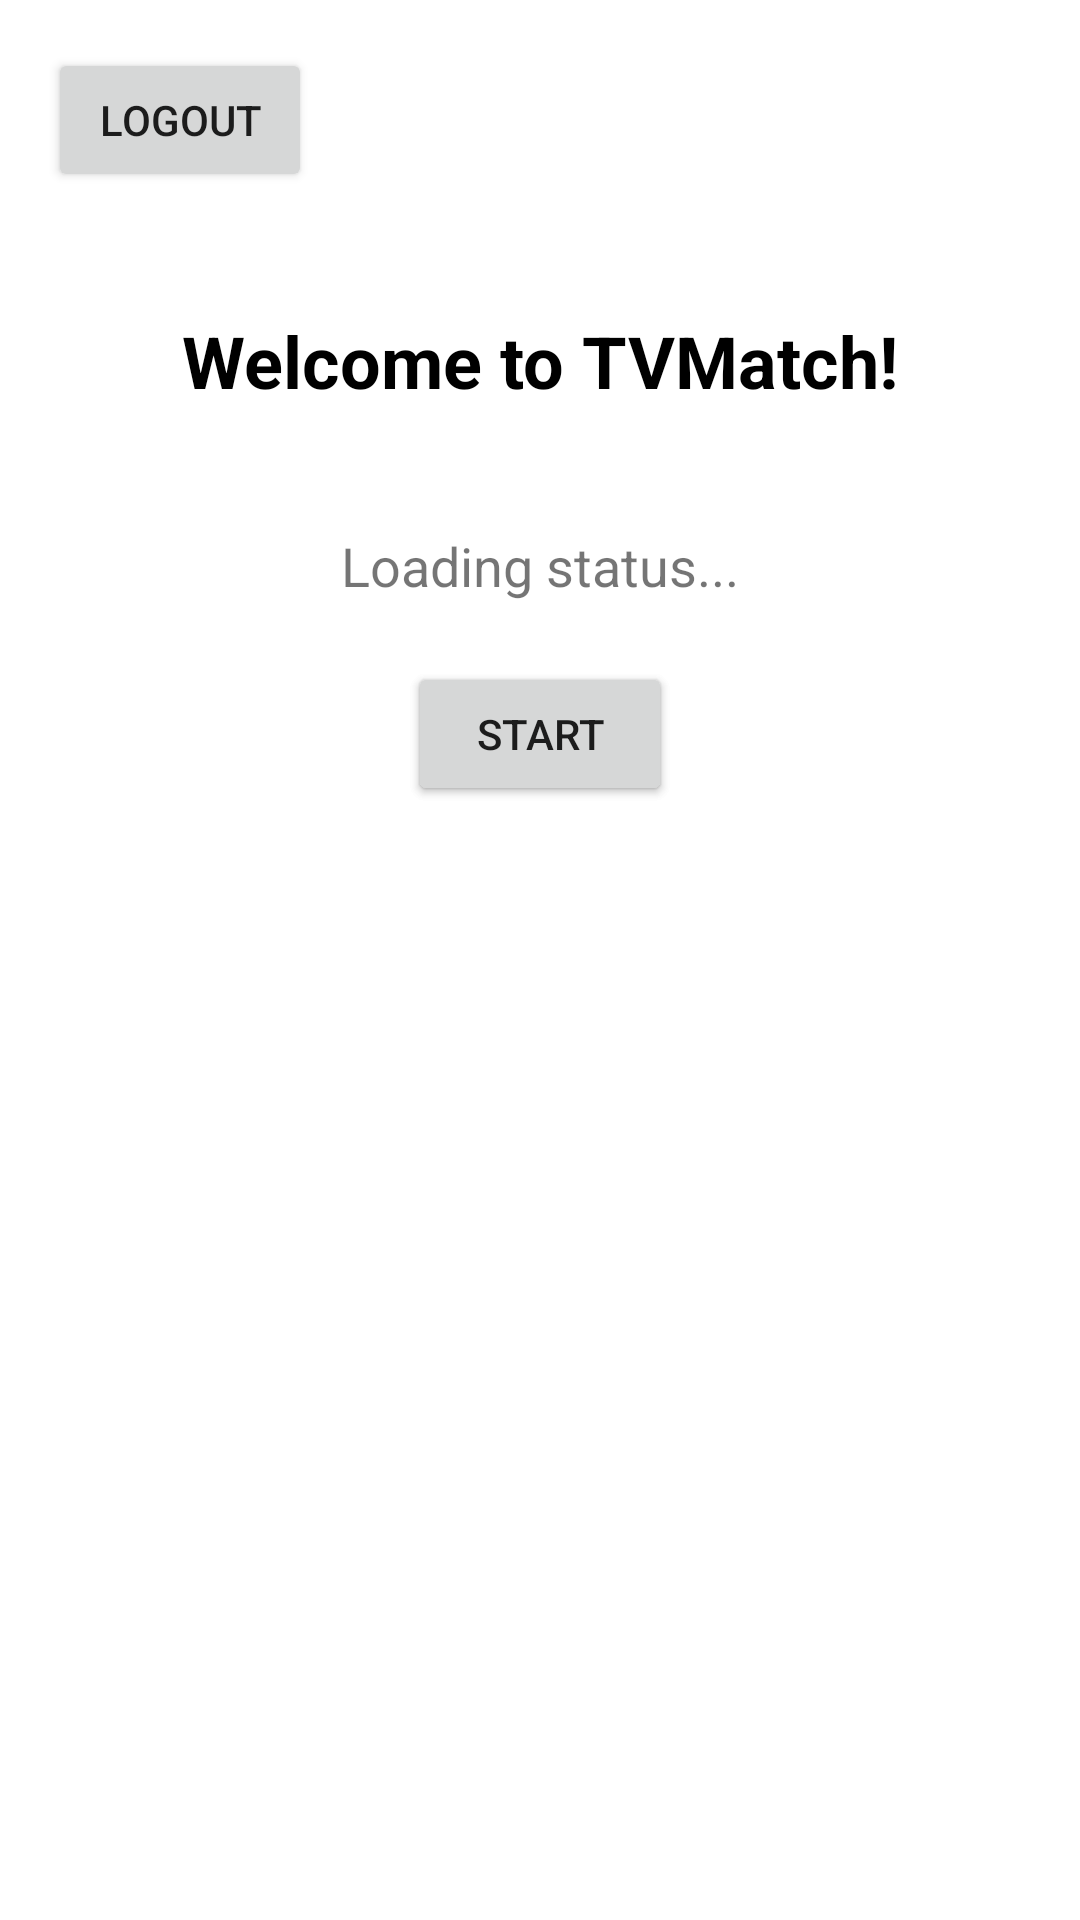

Here is an Android app screen rendered from its layout file. Give the layout XML and the strings, colors and styles it references.
<!-- AndroidManifest.xml: application theme Theme.TVMatch -->
<!-- res/layout/activity_main.xml -->
<androidx.constraintlayout.widget.ConstraintLayout
    xmlns:android="http://schemas.android.com/apk/res/android"
    xmlns:app="http://schemas.android.com/apk/res-auto"
    xmlns:tools="http://schemas.android.com/tools"
    android:layout_width="match_parent"
    android:layout_height="match_parent"
    tools:context=".ui.MainActivity">

  <TextView
      android:id="@+id/welcomeText"
      android:layout_width="wrap_content"
      android:layout_height="wrap_content"
      android:layout_marginTop="40dp"
      android:text="Welcome to TVMatch!"
      android:textColor="@color/black"
      android:textSize="24sp"
      android:textStyle="bold"
      app:layout_constraintEnd_toEndOf="parent"
      app:layout_constraintStart_toStartOf="parent"
      app:layout_constraintTop_toBottomOf="@+id/logoutButton" />

  <TextView
      android:id="@+id/statusTextView"
      android:layout_width="wrap_content"
      android:layout_height="wrap_content"
      android:text="Loading status..."
      android:textSize="18sp"
      android:layout_marginTop="40dp"
      app:layout_constraintTop_toBottomOf="@id/welcomeText"
      app:layout_constraintStart_toStartOf="parent"
      app:layout_constraintEnd_toEndOf="parent" />

  <Button
      android:id="@+id/loginButton"
      android:layout_width="wrap_content"
      android:layout_height="wrap_content"
      android:text="Login"
      app:layout_constraintTop_toBottomOf="@id/statusTextView"
      app:layout_constraintStart_toStartOf="parent"
      app:layout_constraintEnd_toEndOf="parent"
      android:layout_marginTop="20dp"
      android:layout_marginStart="40dp"
      android:layout_marginEnd="40dp" />

  <Button
      android:id="@+id/startButton"
      android:layout_width="wrap_content"
      android:layout_height="wrap_content"
      android:text="Start"
      app:layout_constraintTop_toBottomOf="@id/statusTextView"
      app:layout_constraintStart_toStartOf="parent"
      app:layout_constraintEnd_toEndOf="parent"
      android:layout_marginTop="20dp"
      android:layout_marginStart="40dp"
      android:layout_marginEnd="40dp" />

  <Button
      android:id="@+id/logoutButton"
      android:layout_width="wrap_content"
      android:layout_height="wrap_content"
      android:layout_margin="16dp"
      android:text="Logout"
      app:layout_constraintStart_toStartOf="parent"
      app:layout_constraintTop_toTopOf="parent" />

  </androidx.constraintlayout.widget.ConstraintLayout>
<!-- resources referenced by this layout -->
<resources>
  <style name="Theme.TVMatch" parent="Theme.MaterialComponents.DayNight.DarkActionBar">
          
          <item name="colorPrimary">@color/purple_500</item>
          <item name="colorPrimaryVariant">@color/purple_700</item>
          <item name="colorOnPrimary">@color/white</item>
          
          <item name="colorSecondary">@color/teal_200</item>
          <item name="colorSecondaryVariant">@color/teal_700</item>
          <item name="colorOnSecondary">@color/black</item>
          
          <item name="android:statusBarColor">?attr/colorPrimaryVariant</item>
          
      </style>
  <!-- not gathered from this repository: default colours our renderer supplied (Android Studio template values) -->
  <color name="purple_500">#FF6200EE</color>
  <color name="purple_700">#FF3700B3</color>
  <color name="teal_200">#FF03DAC5</color>
  <color name="teal_700">#FF018786</color>
  <color name="black">#FF000000</color>
  <color name="white">#FFFFFFFF</color>
</resources>
